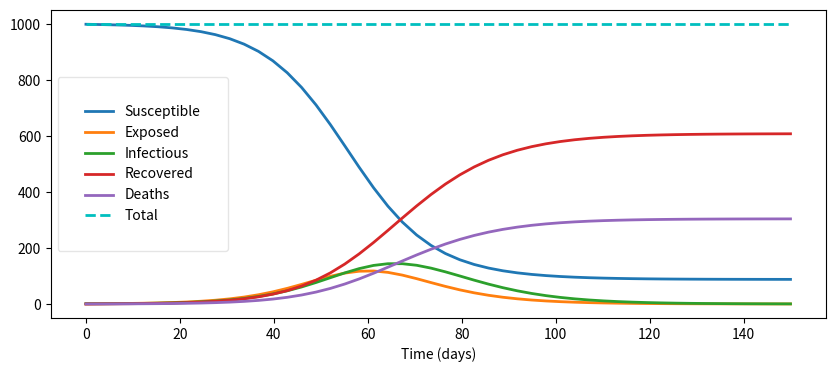

This figure's Python source: (Note: this script raises an exception after producing the figure.)
# importing required modules
from scipy.integrate import odeint
import numpy as np
import matplotlib.pyplot as plt

# defining the plotting function to visualise SEIRD model
def plotseird(t, S, E, I, R, D):
    f, ax = plt.subplots(1, 1, figsize=(10,4))
    ax.plot(t, S, linewidth=2, label='Susceptible')
    ax.plot(t, E, linewidth=2, label='Exposed')
    ax.plot(t, I, linewidth=2, label='Infectious')
    ax.plot(t, R, linewidth=2, label='Recovered')
    ax.plot(t, D, linewidth=2, label='Deaths')
    ax.plot(t, S+E+I+R+D, 'c--', linewidth=2, label='Total')

    ax.set_xlabel('Time (days)')

    ax.grid(visible=True, color='w', linewidth=2, linestyle='-')

    legend = ax.legend(borderpad=2.0)
    legend.get_frame().set_alpha(0.5)

    for spine in ('top', 'right', 'bottom', 'left'):
        ax.spines[spine].set_visible(True)

    plt.show()

# defining the SEIRD system of differential equations 
def SEIRD(y, t, rB, epsilon, gamma, delta):
    S, E, I, R, D = y
    N = S + E + I + R + D 
    dS = -rB * S * I / N
    dE = (rB * I / N) * S - (epsilon * E)
    dI = epsilon * E - (gamma * I) - (delta * I)
    dR = gamma * I
    dD = delta * I
    return dS, dE, dI, dR, dD


# setting constants 
rB = 0.4        # float 
epsilon = 0.2   # float
gamma = 0.1     # float
delta = 0.05    # float


# setting initial conditions
S0, E0, I0, R0, D0 = 999, 0, 1, 0, 0
y0 = S0, E0, I0, R0, D0

# setting matrix of timesteps
t = np.linspace(0, 150)

model = odeint(SEIRD, y0, t, args=(rB, epsilon, gamma, delta))

S, E, I, R, D = model.T

plotseird(t, S, E, I, R, D)

# value of peak infected population
print(max(I))

# day corresponding to peak infected population
print(3 * np.argmax(I))

# day where infected population falls below 10
U = np.round(I,2)
print(U)

# by inspection (sorry it's hardcoded),
print(3 * list(U).index(9.74))



